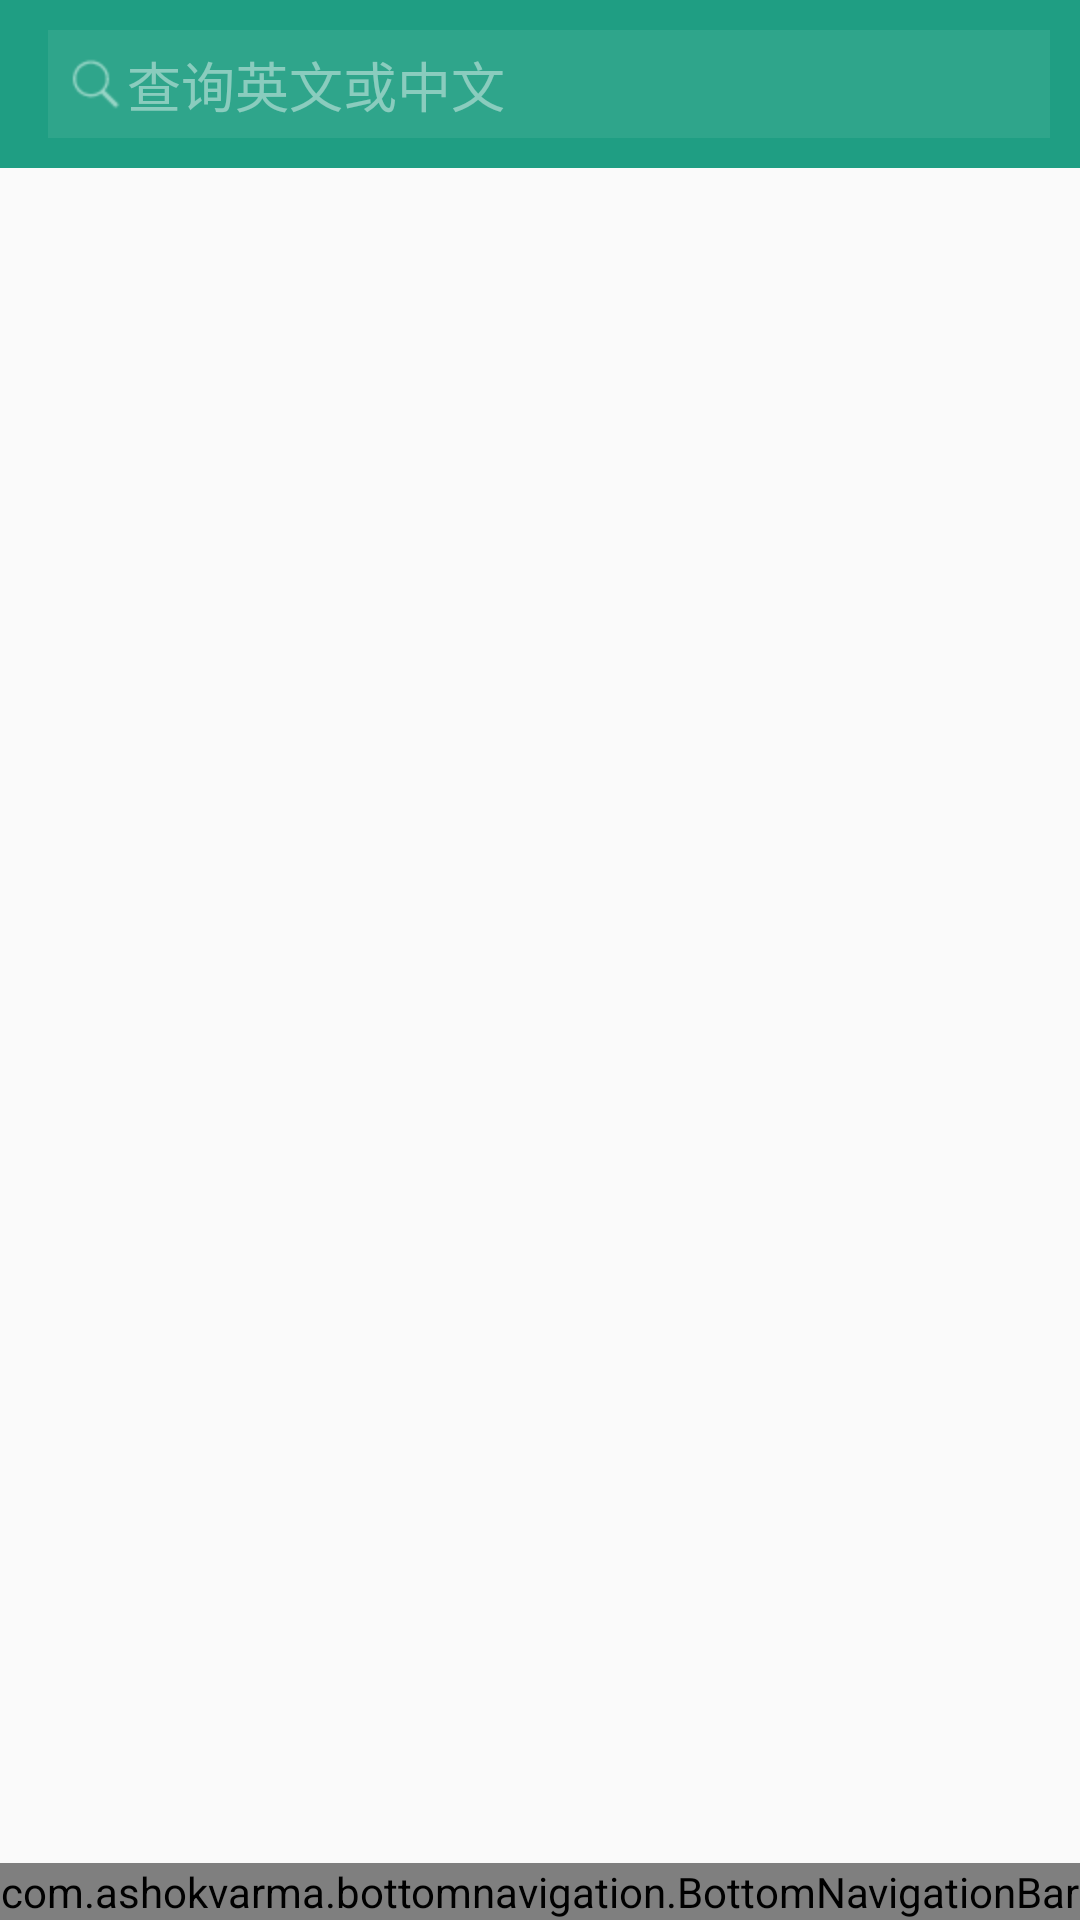

Here is an Android app screen rendered from its layout file. Give the layout XML and the strings, colors and styles it references.
<!-- AndroidManifest.xml: application theme AppTheme -->
<!-- res/layout/activity_home.xml -->
<?xml version="1.0" encoding="utf-8"?>
<LinearLayout
    android:orientation="vertical"
    xmlns:android="http://schemas.android.com/apk/res/android"
    xmlns:tools="http://schemas.android.com/tools"
    android:id="@+id/activity_home"
    android:layout_width="match_parent"
    android:layout_height="match_parent"
    xmlns:app="http://schemas.android.com/apk/res-auto"
    tools:context="com.lizhenquan.honestdictionary.view.activity.HomeActivity">
    <android.support.v7.widget.Toolbar
        android:id="@+id/toorbar"
        app:theme="@style/ThemeOverlay.AppCompat.Dark"
        android:background="@color/colorPrimary"
        android:layout_width="match_parent"
        android:layout_height="?attr/actionBarSize">
        <EditText
            android:hint="查询英文或中文"
            android:id="@+id/et_search"
            android:drawableLeft="@mipmap/search1"
            android:padding="5dp"
            android:layout_margin="10dp"
            android:textColorHint="#70ffffff"
            android:layout_width="match_parent"
            android:background="#2fa58b"
            android:layout_height="wrap_content"/>
    </android.support.v7.widget.Toolbar>
    <FrameLayout
        android:id="@+id/fl_content"
        android:layout_width="match_parent"
        android:layout_weight="1"
        android:layout_height="0dp"></FrameLayout>
    <com.ashokvarma.bottomnavigation.BottomNavigationBar
        android:layout_width="match_parent"
        android:id="@+id/bottom_navigation_bar"
        android:layout_height="wrap_content"></com.ashokvarma.bottomnavigation.BottomNavigationBar>
</LinearLayout>
<!-- resources referenced by this layout -->
<resources>
  <color name="colorPrimary">#1f9e83</color>
  <!-- mipmap search1: png bitmap (mipmap-hdpi, 641 bytes) -->
  <style name="AppTheme" parent="Theme.AppCompat.Light.NoActionBar">
          
          <item name="colorPrimary">@color/colorPrimary</item>
          <item name="colorPrimaryDark">@color/colorPrimaryDark</item>
          <item name="colorAccent">@color/colorAccent</item>
      </style>
  <color name="colorPrimaryDark">#0f4539</color>
  <color name="colorAccent">#FF4081</color>
</resources>
